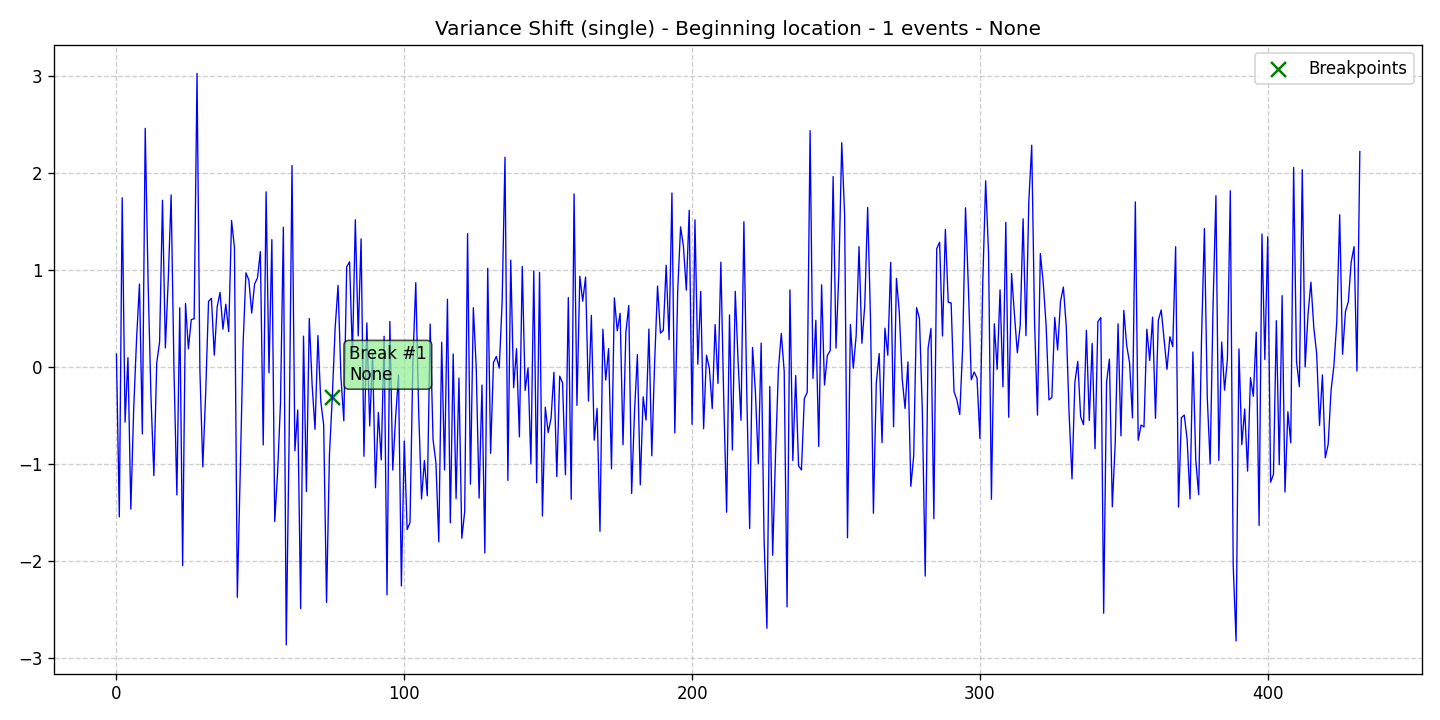

Values plotted in this chart, from the file beside it:
data, stationary, det_lin_up, det_lin_down, det_quad, det_cubic, det_exp, det_damped, stoc_trend, volatility, single_seas, multiple_seas, point_anom_single, point_anom_multi, collect_anom, context_anom, mean_shift, var_shift, trend_shift, date, is_break, is_anomaly, is_multi, location_beginning
0.1366, 0, 0, 0, 0, 0, 0, 0, 0, 0, 0, 0, 0, 0, 0, 0, 0, 1, 0, 2020-01-01, 0, 0, 0, 1
-1.541, 0, 0, 0, 0, 0, 0, 0, 0, 0, 0, 0, 0, 0, 0, 0, 0, 1, 0, 2020-01-02, 0, 0, 0, 1
1.748, 0, 0, 0, 0, 0, 0, 0, 0, 0, 0, 0, 0, 0, 0, 0, 0, 1, 0, 2020-01-03, 0, 0, 0, 1
-0.5647, 0, 0, 0, 0, 0, 0, 0, 0, 0, 0, 0, 0, 0, 0, 0, 0, 1, 0, 2020-01-04, 0, 0, 0, 1
0.1, 0, 0, 0, 0, 0, 0, 0, 0, 0, 0, 0, 0, 0, 0, 0, 0, 1, 0, 2020-01-05, 0, 0, 0, 1
-1.461, 0, 0, 0, 0, 0, 0, 0, 0, 0, 0, 0, 0, 0, 0, 0, 0, 1, 0, 2020-01-06, 0, 0, 0, 1
-0.4251, 0, 0, 0, 0, 0, 0, 0, 0, 0, 0, 0, 0, 0, 0, 0, 0, 1, 0, 2020-01-07, 0, 0, 0, 1
0.2938, 0, 0, 0, 0, 0, 0, 0, 0, 0, 0, 0, 0, 0, 0, 0, 0, 1, 0, 2020-01-08, 0, 0, 0, 1
0.8582, 0, 0, 0, 0, 0, 0, 0, 0, 0, 0, 0, 0, 0, 0, 0, 0, 1, 0, 2020-01-09, 0, 0, 0, 1
-0.6857, 0, 0, 0, 0, 0, 0, 0, 0, 0, 0, 0, 0, 0, 0, 0, 0, 1, 0, 2020-01-10, 0, 0, 0, 1
2.463, 0, 0, 0, 0, 0, 0, 0, 0, 0, 0, 0, 0, 0, 0, 0, 0, 1, 0, 2020-01-11, 0, 0, 0, 1
0.8782, 0, 0, 0, 0, 0, 0, 0, 0, 0, 0, 0, 0, 0, 0, 0, 0, 1, 0, 2020-01-12, 0, 0, 0, 1
-0.3048, 0, 0, 0, 0, 0, 0, 0, 0, 0, 0, 0, 0, 0, 0, 0, 0, 1, 0, 2020-01-13, 0, 0, 0, 1
-1.116, 0, 0, 0, 0, 0, 0, 0, 0, 0, 0, 0, 0, 0, 0, 0, 0, 1, 0, 2020-01-14, 0, 0, 0, 1
0.04538, 0, 0, 0, 0, 0, 0, 0, 0, 0, 0, 0, 0, 0, 0, 0, 0, 1, 0, 2020-01-15, 0, 0, 0, 1
0.263, 0, 0, 0, 0, 0, 0, 0, 0, 0, 0, 0, 0, 0, 0, 0, 0, 1, 0, 2020-01-16, 0, 0, 0, 1
1.722, 0, 0, 0, 0, 0, 0, 0, 0, 0, 0, 0, 0, 0, 0, 0, 0, 1, 0, 2020-01-17, 0, 0, 0, 1
0.2002, 0, 0, 0, 0, 0, 0, 0, 0, 0, 0, 0, 0, 0, 0, 0, 0, 1, 0, 2020-01-18, 0, 0, 0, 1
0.9024, 0, 0, 0, 0, 0, 0, 0, 0, 0, 0, 0, 0, 0, 0, 0, 0, 1, 0, 2020-01-19, 0, 0, 0, 1
1.777, 0, 0, 0, 0, 0, 0, 0, 0, 0, 0, 0, 0, 0, 0, 0, 0, 1, 0, 2020-01-20, 0, 0, 0, 1
-0.04261, 0, 0, 0, 0, 0, 0, 0, 0, 0, 0, 0, 0, 0, 0, 0, 0, 1, 0, 2020-01-21, 0, 0, 0, 1
-1.314, 0, 0, 0, 0, 0, 0, 0, 0, 0, 0, 0, 0, 0, 0, 0, 0, 1, 0, 2020-01-22, 0, 0, 0, 1
0.6145, 0, 0, 0, 0, 0, 0, 0, 0, 0, 0, 0, 0, 0, 0, 0, 0, 1, 0, 2020-01-23, 0, 0, 0, 1
-2.044, 0, 0, 0, 0, 0, 0, 0, 0, 0, 0, 0, 0, 0, 0, 0, 0, 1, 0, 2020-01-24, 0, 0, 0, 1
0.6585, 0, 0, 0, 0, 0, 0, 0, 0, 0, 0, 0, 0, 0, 0, 0, 0, 1, 0, 2020-01-25, 0, 0, 0, 1
0.1907, 0, 0, 0, 0, 0, 0, 0, 0, 0, 0, 0, 0, 0, 0, 0, 0, 1, 0, 2020-01-26, 0, 0, 0, 1
0.493, 0, 0, 0, 0, 0, 0, 0, 0, 0, 0, 0, 0, 0, 0, 0, 0, 1, 0, 2020-01-27, 0, 0, 0, 1
0.5009, 0, 0, 0, 0, 0, 0, 0, 0, 0, 0, 0, 0, 0, 0, 0, 0, 1, 0, 2020-01-28, 0, 0, 0, 1
3.03, 0, 0, 0, 0, 0, 0, 0, 0, 0, 0, 0, 0, 0, 0, 0, 0, 1, 0, 2020-01-29, 0, 0, 0, 1
-0.03276, 0, 0, 0, 0, 0, 0, 0, 0, 0, 0, 0, 0, 0, 0, 0, 0, 1, 0, 2020-01-30, 0, 0, 0, 1
-1.025, 0, 0, 0, 0, 0, 0, 0, 0, 0, 0, 0, 0, 0, 0, 0, 0, 1, 0, 2020-01-31, 0, 0, 0, 1
-0.2683, 0, 0, 0, 0, 0, 0, 0, 0, 0, 0, 0, 0, 0, 0, 0, 0, 1, 0, 2020-02-01, 0, 0, 0, 1
0.6796, 0, 0, 0, 0, 0, 0, 0, 0, 0, 0, 0, 0, 0, 0, 0, 0, 1, 0, 2020-02-02, 0, 0, 0, 1
0.7119, 0, 0, 0, 0, 0, 0, 0, 0, 0, 0, 0, 0, 0, 0, 0, 0, 1, 0, 2020-02-03, 0, 0, 0, 1
0.1261, 0, 0, 0, 0, 0, 0, 0, 0, 0, 0, 0, 0, 0, 0, 0, 0, 1, 0, 2020-02-04, 0, 0, 0, 1
0.6235, 0, 0, 0, 0, 0, 0, 0, 0, 0, 0, 0, 0, 0, 0, 0, 0, 1, 0, 2020-02-05, 0, 0, 0, 1
0.7725, 0, 0, 0, 0, 0, 0, 0, 0, 0, 0, 0, 0, 0, 0, 0, 0, 1, 0, 2020-02-06, 0, 0, 0, 1
0.3934, 0, 0, 0, 0, 0, 0, 0, 0, 0, 0, 0, 0, 0, 0, 0, 0, 1, 0, 2020-02-07, 0, 0, 0, 1
0.6511, 0, 0, 0, 0, 0, 0, 0, 0, 0, 0, 0, 0, 0, 0, 0, 0, 1, 0, 2020-02-08, 0, 0, 0, 1
0.3687, 0, 0, 0, 0, 0, 0, 0, 0, 0, 0, 0, 0, 0, 0, 0, 0, 1, 0, 2020-02-09, 0, 0, 0, 1
1.513, 0, 0, 0, 0, 0, 0, 0, 0, 0, 0, 0, 0, 0, 0, 0, 0, 1, 0, 2020-02-10, 0, 0, 0, 1
1.234, 0, 0, 0, 0, 0, 0, 0, 0, 0, 0, 0, 0, 0, 0, 0, 0, 1, 0, 2020-02-11, 0, 0, 0, 1
-2.37, 0, 0, 0, 0, 0, 0, 0, 0, 0, 0, 0, 0, 0, 0, 0, 0, 1, 0, 2020-02-12, 0, 0, 0, 1
-1.093, 0, 0, 0, 0, 0, 0, 0, 0, 0, 0, 0, 0, 0, 0, 0, 0, 1, 0, 2020-02-13, 0, 0, 0, 1
0.2354, 0, 0, 0, 0, 0, 0, 0, 0, 0, 0, 0, 0, 0, 0, 0, 0, 1, 0, 2020-02-14, 0, 0, 0, 1
0.9744, 0, 0, 0, 0, 0, 0, 0, 0, 0, 0, 0, 0, 0, 0, 0, 0, 1, 0, 2020-02-15, 0, 0, 0, 1
0.9006, 0, 0, 0, 0, 0, 0, 0, 0, 0, 0, 0, 0, 0, 0, 0, 0, 1, 0, 2020-02-16, 0, 0, 0, 1
0.5598, 0, 0, 0, 0, 0, 0, 0, 0, 0, 0, 0, 0, 0, 0, 0, 0, 1, 0, 2020-02-17, 0, 0, 0, 1
0.859, 0, 0, 0, 0, 0, 0, 0, 0, 0, 0, 0, 0, 0, 0, 0, 0, 1, 0, 2020-02-18, 0, 0, 0, 1
0.9221, 0, 0, 0, 0, 0, 0, 0, 0, 0, 0, 0, 0, 0, 0, 0, 0, 1, 0, 2020-02-19, 0, 0, 0, 1
1.193, 0, 0, 0, 0, 0, 0, 0, 0, 0, 0, 0, 0, 0, 0, 0, 0, 1, 0, 2020-02-20, 0, 0, 0, 1
-0.7995, 0, 0, 0, 0, 0, 0, 0, 0, 0, 0, 0, 0, 0, 0, 0, 0, 1, 0, 2020-02-21, 0, 0, 0, 1
1.809, 0, 0, 0, 0, 0, 0, 0, 0, 0, 0, 0, 0, 0, 0, 0, 0, 1, 0, 2020-02-22, 0, 0, 0, 1
-0.05602, 0, 0, 0, 0, 0, 0, 0, 0, 0, 0, 0, 0, 0, 0, 0, 0, 1, 0, 2020-02-23, 0, 0, 0, 1
1.316, 0, 0, 0, 0, 0, 0, 0, 0, 0, 0, 0, 0, 0, 0, 0, 0, 1, 0, 2020-02-24, 0, 0, 0, 1
-1.588, 0, 0, 0, 0, 0, 0, 0, 0, 0, 0, 0, 0, 0, 0, 0, 0, 1, 0, 2020-02-25, 0, 0, 0, 1
-1.078, 0, 0, 0, 0, 0, 0, 0, 0, 0, 0, 0, 0, 0, 0, 0, 0, 1, 0, 2020-02-26, 0, 0, 0, 1
-0.3664, 0, 0, 0, 0, 0, 0, 0, 0, 0, 0, 0, 0, 0, 0, 0, 0, 1, 0, 2020-02-27, 0, 0, 0, 1
1.443, 0, 0, 0, 0, 0, 0, 0, 0, 0, 0, 0, 0, 0, 0, 0, 0, 1, 0, 2020-02-28, 0, 0, 0, 1
-2.861, 0, 0, 0, 0, 0, 0, 0, 0, 0, 0, 0, 0, 0, 0, 0, 0, 1, 0, 2020-02-29, 0, 0, 0, 1
... 373 more rows
